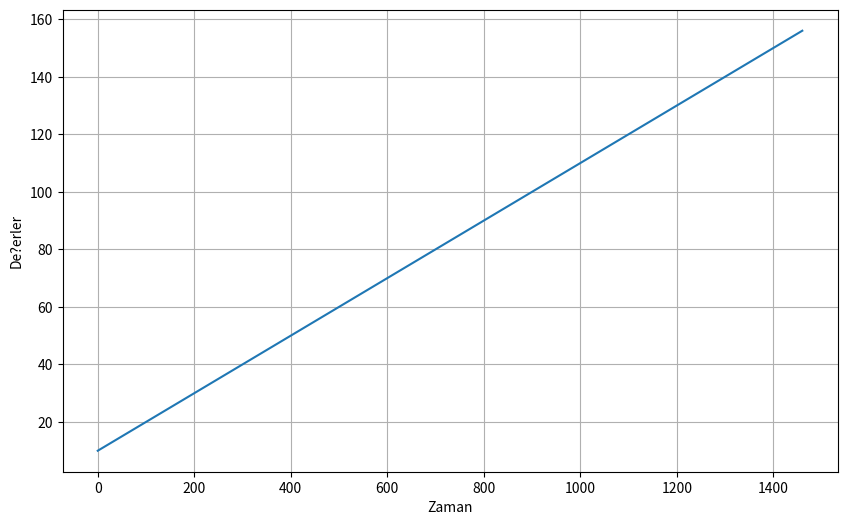
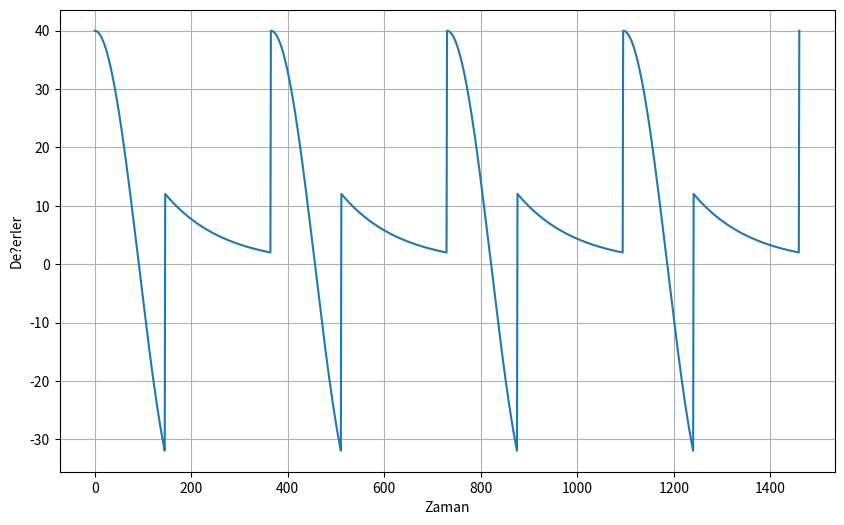
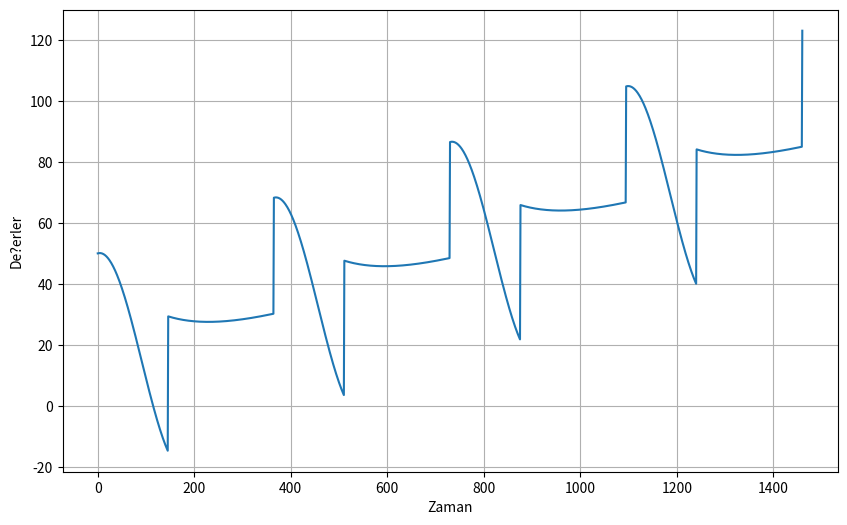
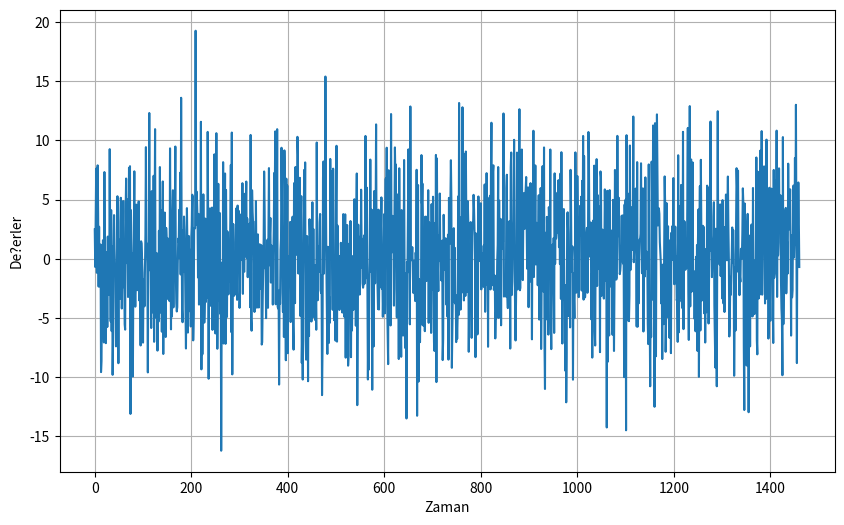
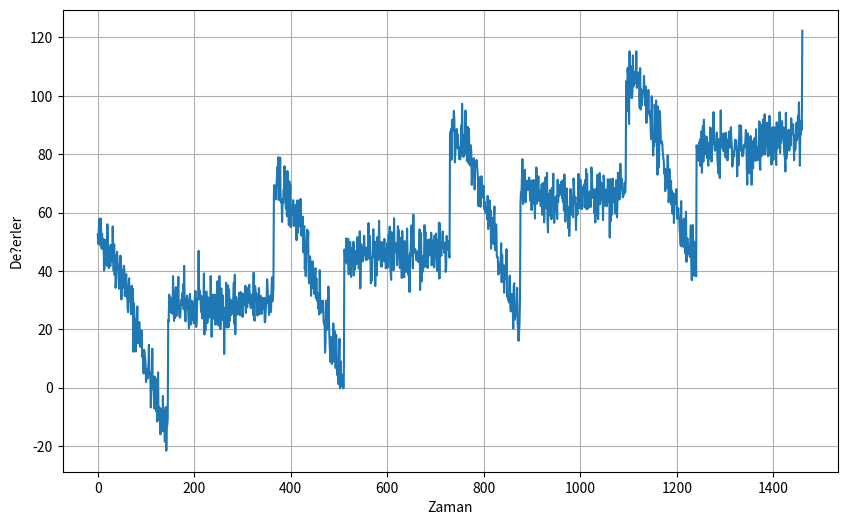

These figures' Python source, in order:
import numpy as np
import matplotlib.pyplot as plt

def plot_series(time, series, format="-", start=0, end=None, label=None):
    plt.plot(time[start:end], series[start:end], format, label=label)
    plt.xlabel("Zaman")
    plt.ylabel("De?erler")
    if label:
        plt.legend(fontsize=14)
    plt.grid(True)

def trend(time, slope=0):
    return slope * time

time = np.arange(4 * 365 + 1)
baseline = 10
series = baseline + trend(time, 0.1)

plt.figure(figsize=(10, 6))
plot_series(time, series)
plt.show()

time

series

def seasonal_pattern(season_time):
    return np.where(season_time < 0.4,
                    np.cos(season_time * 2 * np.pi),
                    1 / np.exp(3 * season_time))

def seasonality(time, period, amplitude=1, phase=0):
    """Her periotta ayn? kal?b? tekrarlamas?n? sa?layal?m."""
    season_time = ((time + phase) % period) / period
    return amplitude * seasonal_pattern(season_time)

amplitude = 40
series = seasonality(time, period=365, amplitude=amplitude)

plt.figure(figsize=(10, 6))
plot_series(time, series)
plt.show()

slope = 0.05
series = baseline + trend(time, slope) + seasonality(time, period=365, amplitude=amplitude)

plt.figure(figsize=(10, 6))
plot_series(time, series)
plt.show()

def white_noise(time, noise_level=1, seed=None):
    rnd = np.random.RandomState(seed)
    return rnd.randn(len(time)) * noise_level

noise_level = 5
noise = white_noise(time, noise_level, seed=42)

plt.figure(figsize=(10, 6))
plot_series(time, noise)
plt.show()

series += noise

plt.figure(figsize=(10, 6))
plot_series(time, series)
plt.show()
